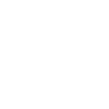
t = 0.00 s
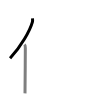
t = 1.50 s
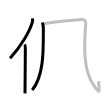
t = 3.25 s
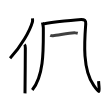
t = 4.75 s
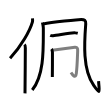
t = 6.50 s
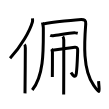
t = 8.00 s

The animated SVG that drew these frames (rendered in a browser with its animation timeline set to each time). Animation: 8 SMIL elements (animate=8); one cycle of 8.00 s.

<svg width="109px" height="109px" viewBox="0 0 px 109px" xmlns="http://www.w3.org/2000/svg" xmlns:xlink="http://www.w3.org/1999/xlink" xml:space="preserve" version="1.1"  baseProfile="full">
<path d="M32.49,18.39c0.14,1.08,0.24,2.44-0.12,3.77c-2.34,8.41-11.39,24.66-22.3,36.06" style="fill:none;stroke:black;stroke-width:3;opacity:0">
  <animate attributeType="CSS" attributeName="opacity" from="0" to="1" begin="0s" dur="1s" repeatCount="0" fill="freeze" />
</path>
<path d="M24.49,44.5c0.66,0.68,0.84,2.19,0.84,3.58c0,14.46-0.32,35.58-0.32,45.29" style="fill:none;stroke:black;stroke-width:3;opacity:0">
  <animate attributeType="CSS" attributeName="opacity" from="0" to="1" begin="1s" dur="1s" repeatCount="0" fill="freeze" />
</path>
<path d="M42.43,22.5c0.37,1.84,0.9,3.28,0.9,5.58c0,20.96,0.89,47.38-11.08,61.97" style="fill:none;stroke:black;stroke-width:3;opacity:0">
  <animate attributeType="CSS" attributeName="opacity" from="0" to="1" begin="2s" dur="1s" repeatCount="0" fill="freeze" />
</path>
<path d="M43.21,23.91c8.93-1.65,34.82-4.41,38.06-4.41s4.73,0.88,4.46,4.47c-1.42,19.06-3.23,45.28,7.99,61.46c7.72,11.12,5.27,5.09,4.87-4.32" style="fill:none;stroke:black;stroke-width:3;opacity:0">
  <animate attributeType="CSS" attributeName="opacity" from="0" to="1" begin="3s" dur="1s" repeatCount="0" fill="freeze" />
</path>
<path d="M50.25,35.45c0.73,0.34,2.07,0.38,2.81,0.34c4.44-0.29,17.61-3.3,22.13-2.91c1.22,0.1,1.95,0.16,2.56,0.33" style="fill:none;stroke:black;stroke-width:3;opacity:0">
  <animate attributeType="CSS" attributeName="opacity" from="0" to="1" begin="4s" dur="1s" repeatCount="0" fill="freeze" />
</path>
<path d="M51.44,49.1c0.3,0.34,0.94,2.55,1,3.23c0.06,0.68-0.04,20.38-0.1,24.63" style="fill:none;stroke:black;stroke-width:3;opacity:0">
  <animate attributeType="CSS" attributeName="opacity" from="0" to="1" begin="5s" dur="1s" repeatCount="0" fill="freeze" />
</path>
<path d="M52.3,50.32c1.88-0.24,21.2-2.96,22.61-3.08c2.82-0.23,2.82,2.05,2.76,3.61c-0.3,7.81-0.41,15.11-1.37,22.77c-0.69,5.51-4.05,0.9-5.3-1.14" style="fill:none;stroke:black;stroke-width:3;opacity:0">
  <animate attributeType="CSS" attributeName="opacity" from="0" to="1" begin="6s" dur="1s" repeatCount="0" fill="freeze" />
</path>
<path d="M62.77,36.6c0.3,0.34,0.94,2.55,1,3.23c0.06,0.68-0.04,50.3-0.1,54.56" style="fill:none;stroke:black;stroke-width:3;opacity:0">
  <animate attributeType="CSS" attributeName="opacity" from="0" to="1" begin="7s" dur="1s" repeatCount="0" fill="freeze" />
</path>
</svg>
